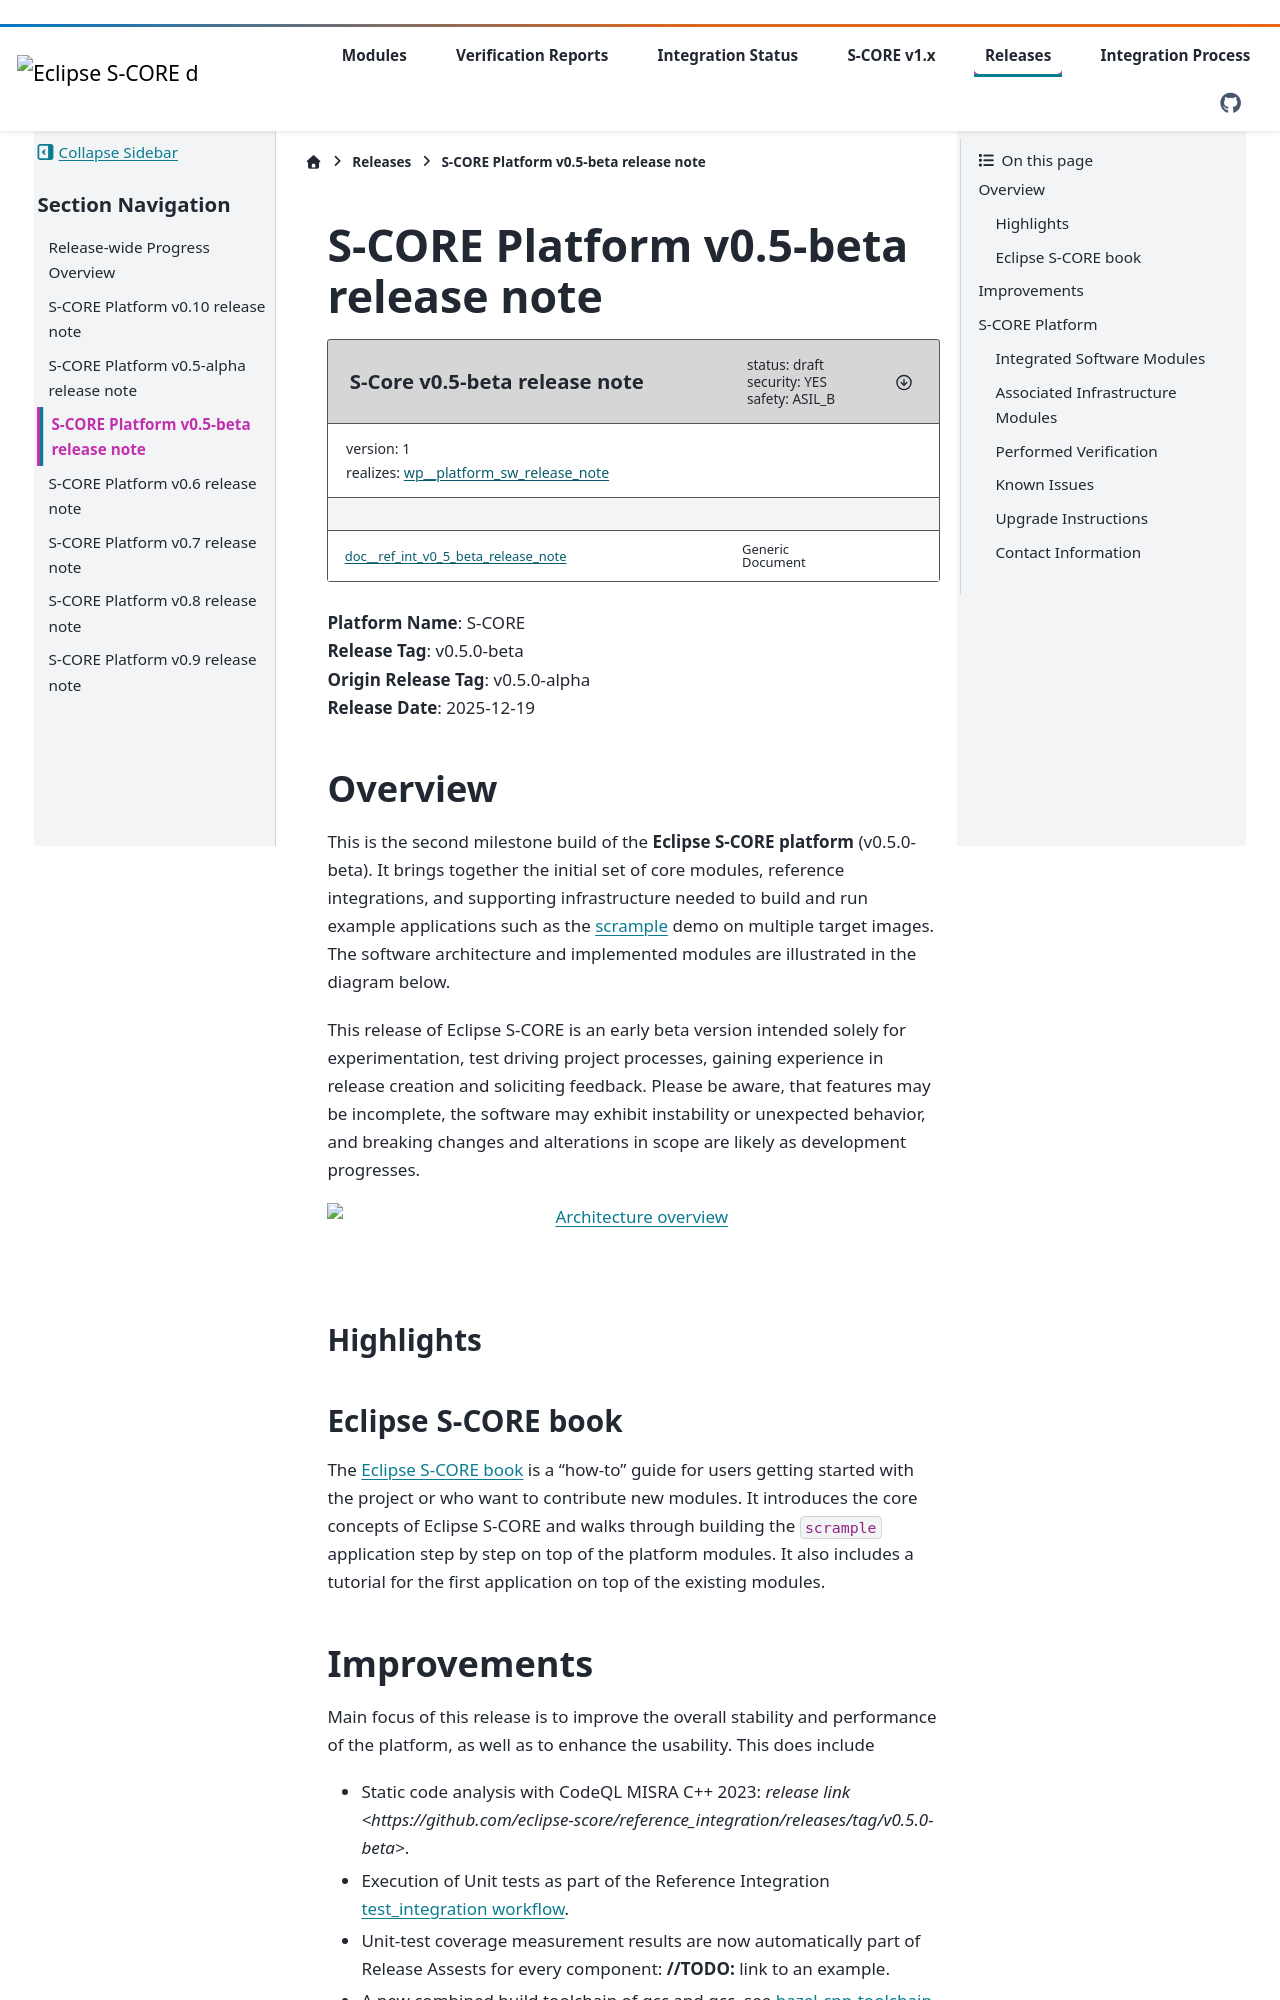

repository: eclipse-score/reference_integration · page: pr-520/s_core_v_1/releases/release_note_score_v0_5_beta.html · generator: sphinx

..
   # *******************************************************************************
   # Copyright (c) 2025 Contributors to the Eclipse Foundation
   #
   # See the NOTICE file(s) distributed with this work for additional
   # information regarding copyright ownership.
   #
   # This program and the accompanying materials are made available under the
   # terms of the Apache License Version 2.0 which is available at
   # https://www.apache.org/licenses/LICENSE-2.0
   #
   # SPDX-License-Identifier: Apache-2.0
   # *******************************************************************************

S-CORE Platform v0.5-beta release note
======================================

.. document:: S-Core v0.5-beta release note
   :id: doc__ref_int_v0_5_beta_release_note
   :status: draft
   :safety: ASIL_B
   :security: YES
   :realizes: wp__platform_sw_release_note
   :version: 1

| **Platform Name**: S-CORE
| **Release Tag**: v0.5.0-beta
| **Origin Release Tag**: v0.5.0-alpha
| **Release Date**: 2025-12-19

Overview
^^^^^^^^^
This is the second milestone build of the **Eclipse S-CORE platform** (v0.5.0-beta). It brings
together the initial set of core modules, reference integrations, and supporting infrastructure needed to
build and run example applications such as the `scrample <https://github.com/eclipse-score/scrample>`_
demo on multiple target images. The software architecture and implemented modules are illustrated in the diagram below.

This release of Eclipse S-CORE is an early beta version intended solely for experimentation, test driving project processes, gaining experience in release creation and soliciting feedback.
Please be aware, that features may be incomplete, the software may exhibit instability or unexpected behavior, and breaking changes and alterations in scope are likely as development progresses.


.. image:: _assets/architecture.drawio.svg
   :width: 1000
   :alt: Architecture overview
   :align: center


|

Highlights
-----------

Eclipse S-CORE book
-------------------
The `Eclipse S-CORE book <https://eclipse-score.github.io/score/main/handbook/index.html>`_
is a “how-to” guide for users getting started with the project or who want to contribute new modules.
It introduces the core concepts of Eclipse S-CORE and walks through building
the ``scrample`` application step by step on top of the platform modules.
It also includes a tutorial for the first application on top of the existing modules.
